10-way image classification set "Cana_de_azucar" from GitHub (ErikaGM19/trabajo_de_grado); label vocabulary: carbon smut, hoja amarilla, mancha anillo, mancha parda, mosaic, muermo rojo, roya, sanas, secas, tizon bacteriano.

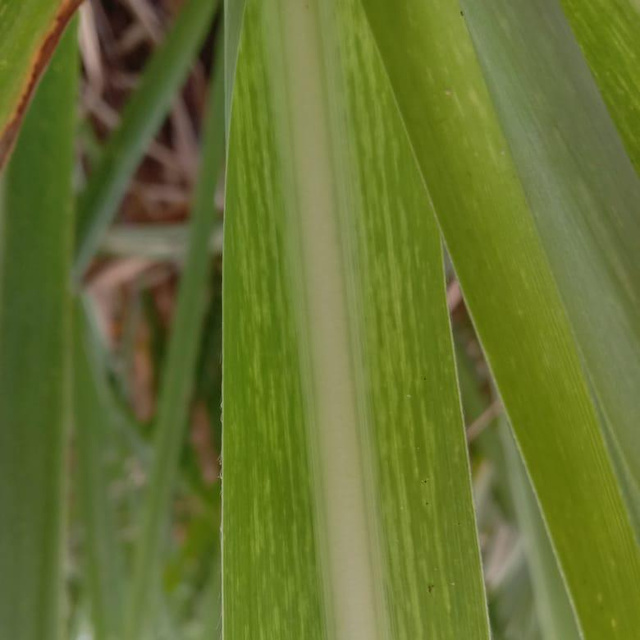
Label: mosaic

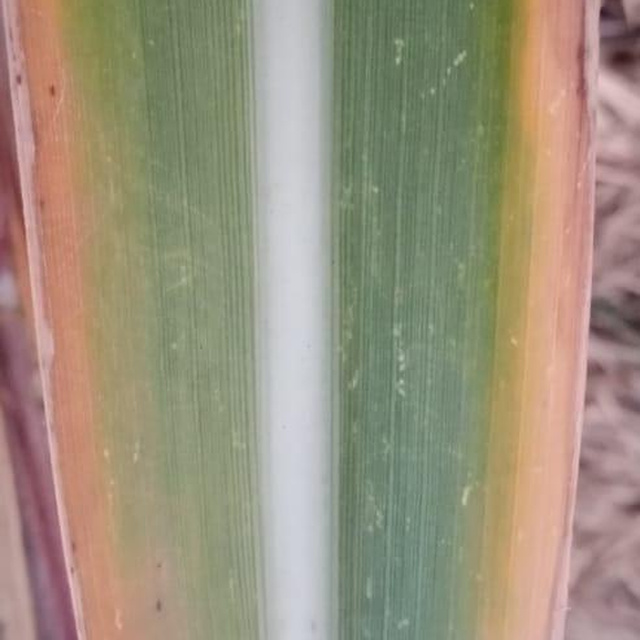
Label: hoja amarilla

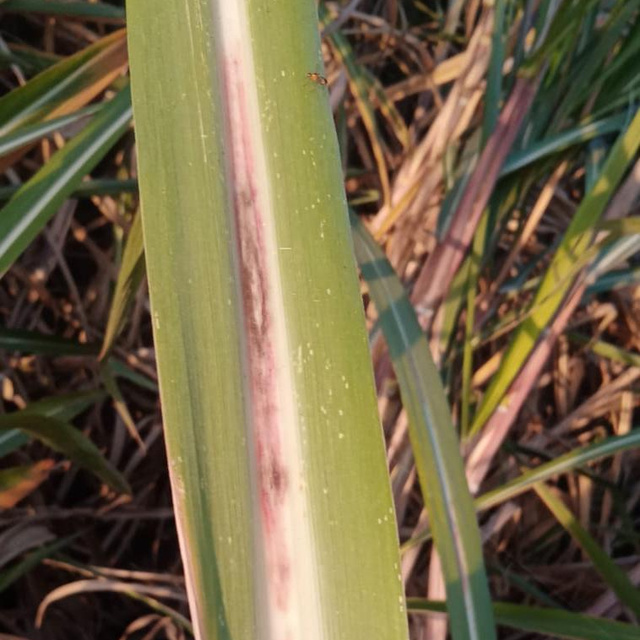
Label: muermo rojo

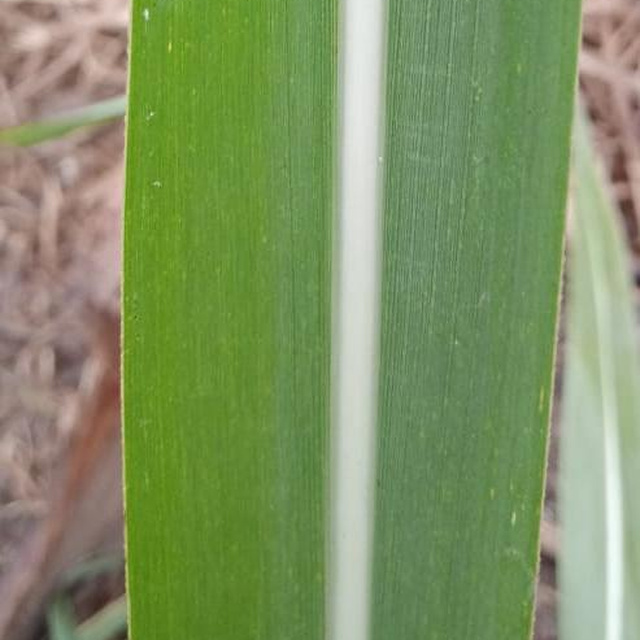
Label: sanas

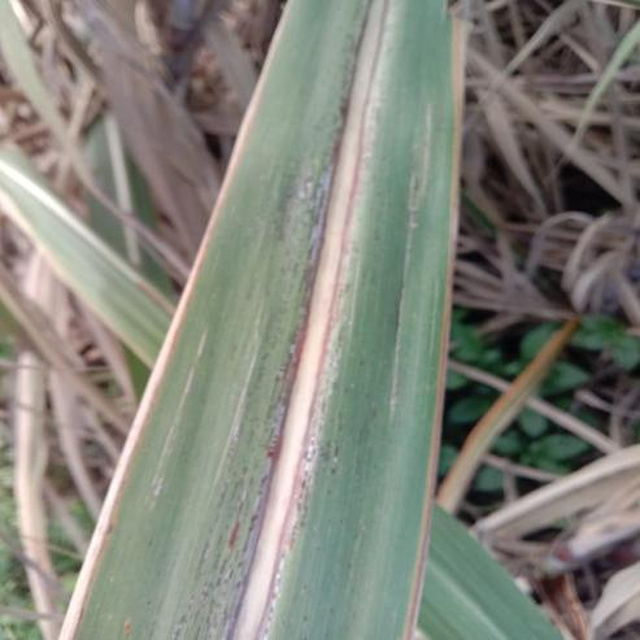
Label: roya

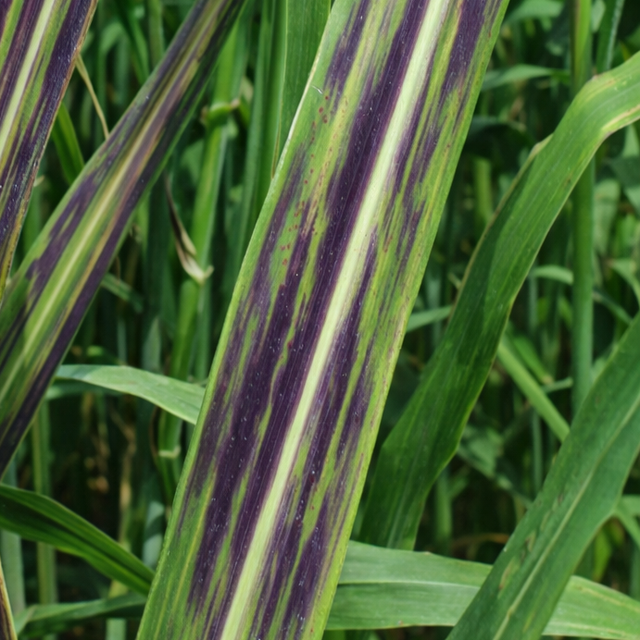
Label: tizon bacteriano
